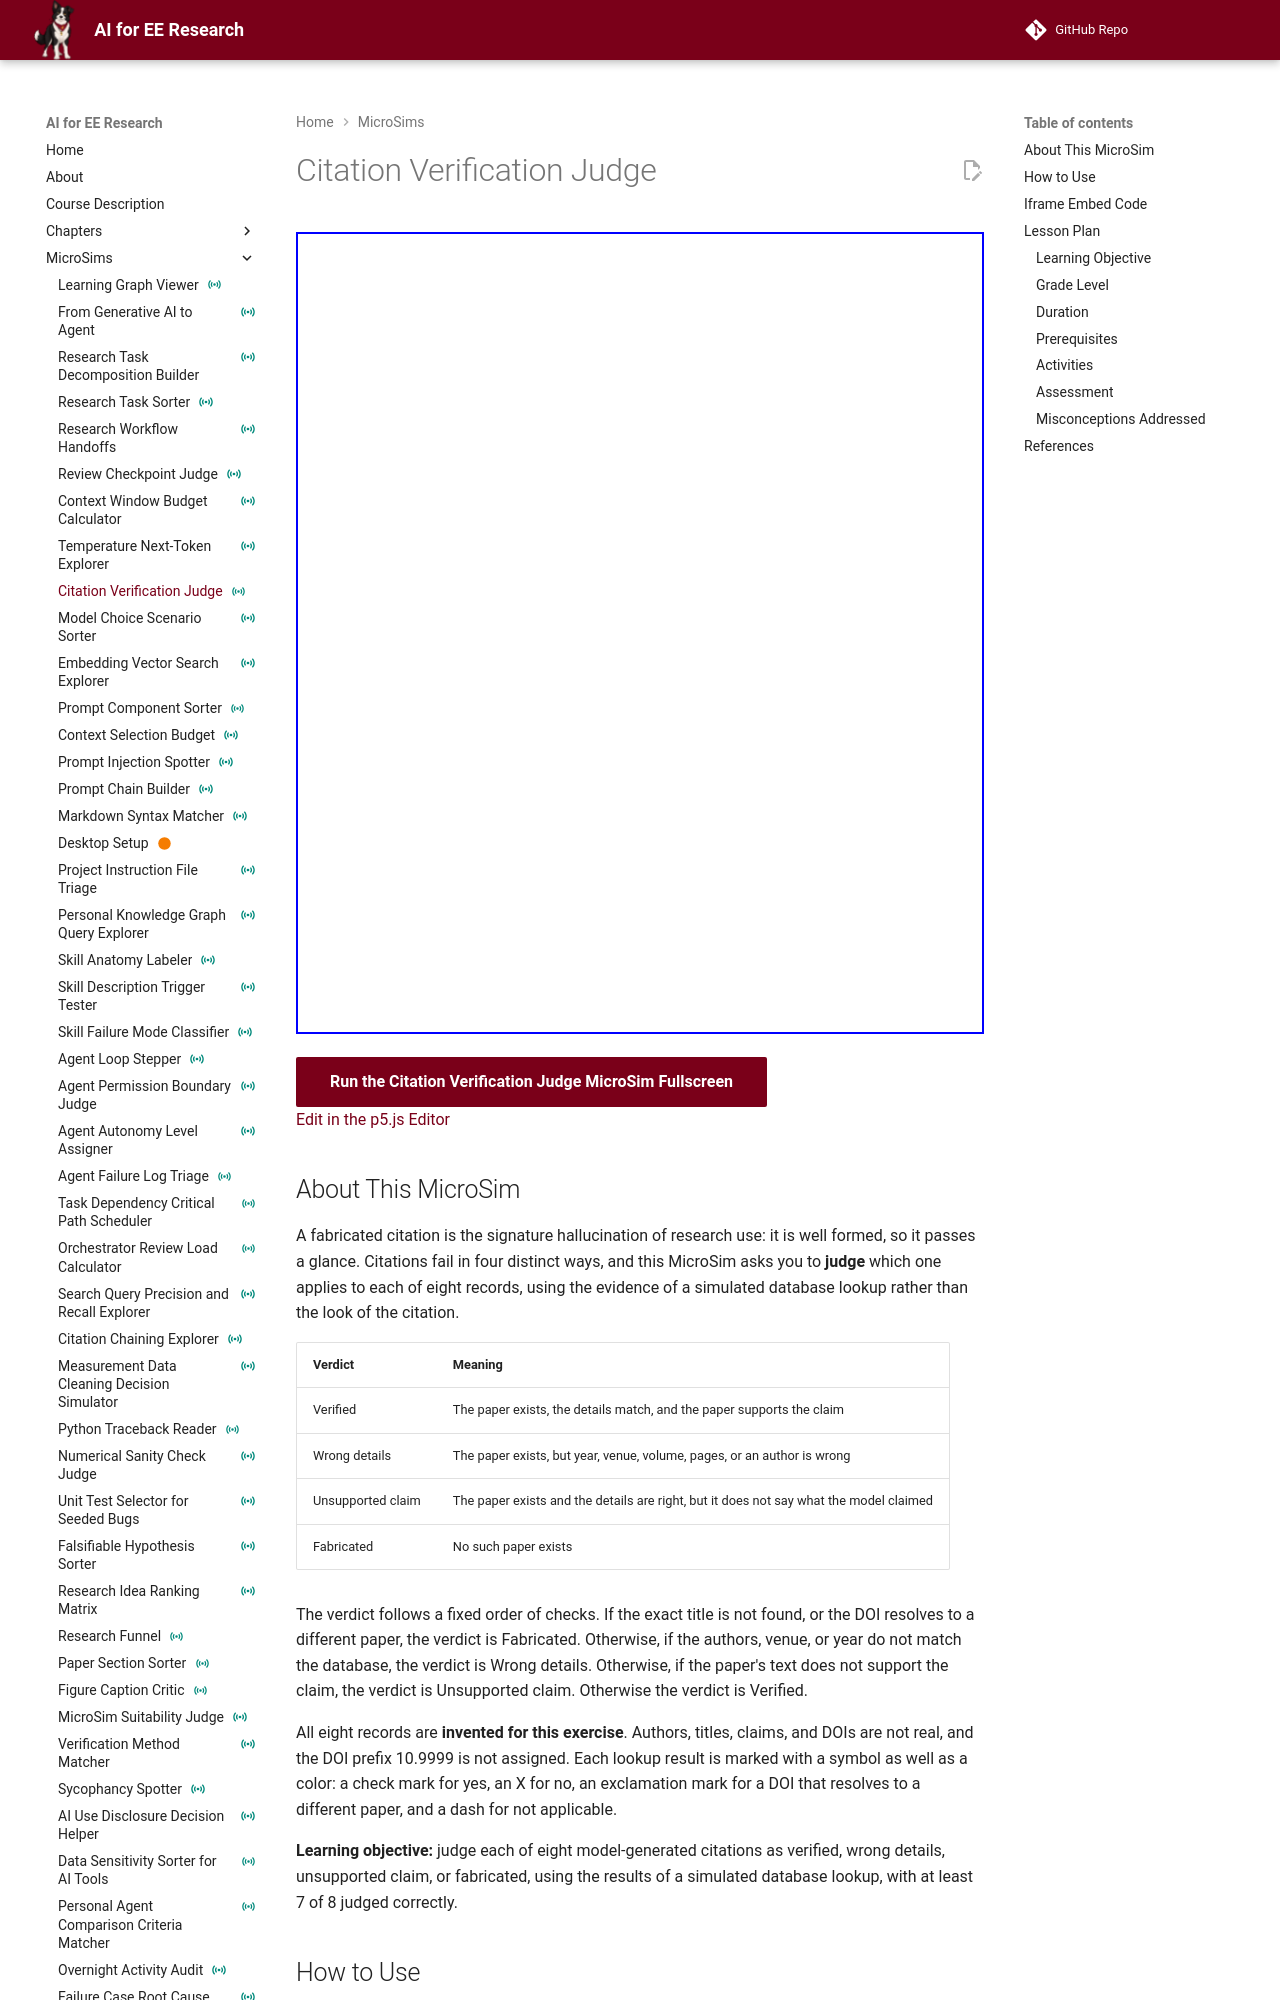

repository: dmccreary/ai-for-ee-research · page: sims/citation-verification-judge/index.html · generator: mkdocs

---
title: "Citation Verification Judge"
description: "Judge eight model-generated citations as Verified, Wrong details, Unsupported claim, or Fabricated, using the results of four simulated database lookups."
image: /sims/citation-verification-judge/citation-verification-judge.png
og:image: /sims/citation-verification-judge/citation-verification-judge.png
social:
   cards: false
quality_score: 0
status: instrumented
---

# Citation Verification Judge

<iframe src="main.html" height="802px" width="100%" scrolling="no"></iframe>

[Run the Citation Verification Judge MicroSim Fullscreen](./main.html){ .md-button .md-button--primary }
<br/>
[Edit in the p5.js Editor](https://editor.p5js.org/)

## About This MicroSim

A fabricated citation is the signature hallucination of research use: it is well formed, so it passes a glance. Citations fail in four distinct ways, and this MicroSim asks you to **judge** which one applies to each of eight records, using the evidence of a simulated database lookup rather than the look of the citation.

| Verdict | Meaning |
|---|---|
| Verified | The paper exists, the details match, and the paper supports the claim |
| Wrong details | The paper exists, but year, venue, volume, pages, or an author is wrong |
| Unsupported claim | The paper exists and the details are right, but it does not say what the model claimed |
| Fabricated | No such paper exists |

The verdict follows a fixed order of checks. If the exact title is not found, or the DOI resolves to a different paper, the verdict is Fabricated. Otherwise, if the authors, venue, or year do not match the database, the verdict is Wrong details. Otherwise, if the paper's text does not support the claim, the verdict is Unsupported claim. Otherwise the verdict is Verified.

All eight records are **invented for this exercise**. Authors, titles, claims, and DOIs are not real, and the DOI prefix 10.9999 is not assigned. Each lookup result is marked with a symbol as well as a color: a check mark for yes, an X for no, an exclamation mark for a DOI that resolves to a different paper, and a dash for not applicable.

**Learning objective:** judge each of eight model-generated citations as verified, wrong details, unsupported claim, or fabricated, using the results of a simulated database lookup, with at least 7 of 8 judged correctly.
